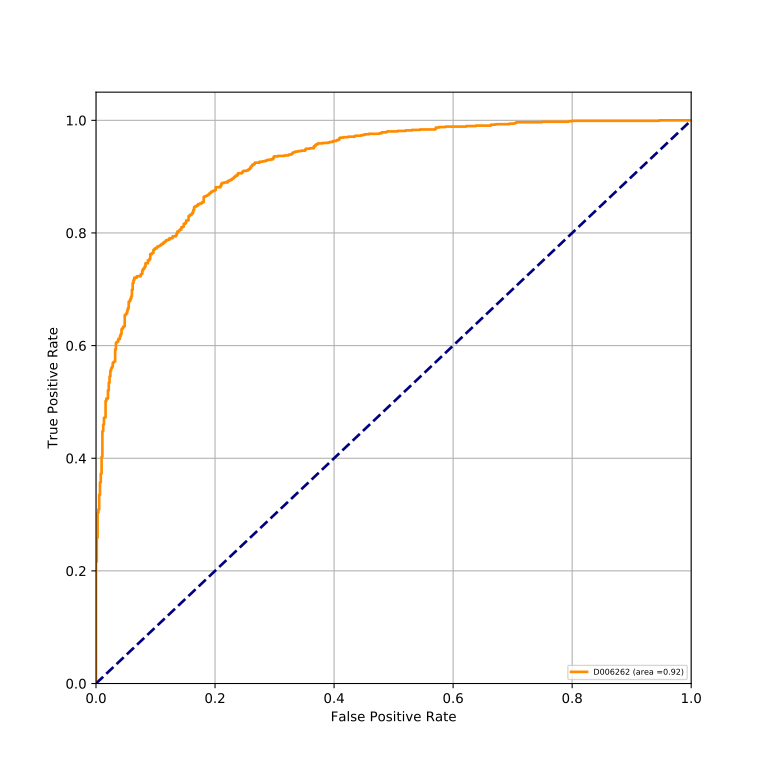

The file beside this chart, header and first rows:
classes, fpr, tpr, auc
D006262, 0.0, 0.0, 0.9243
D006262, 0.0, 0.0008547, 0.9243
D006262, 0.0, 0.2162, 0.9243
D006262, 0.00134, 0.2162, 0.9243
D006262, 0.00134, 0.259, 0.9243
D006262, 0.002681, 0.259, 0.9243
D006262, 0.002681, 0.3034, 0.9243
D006262, 0.004021, 0.3034, 0.9243
D006262, 0.004021, 0.3094, 0.9243
D006262, 0.005362, 0.3094, 0.9243
D006262, 0.005362, 0.335, 0.9243
D006262, 0.006702, 0.335, 0.9243
D006262, 0.006702, 0.3573, 0.9243
D006262, 0.008043, 0.3573, 0.9243
D006262, 0.008043, 0.3726, 0.9243
D006262, 0.009383, 0.3726, 0.9243
D006262, 0.009383, 0.4026, 0.9243
D006262, 0.01072, 0.4026, 0.9243
D006262, 0.01072, 0.4479, 0.9243
D006262, 0.01206, 0.4479, 0.9243
D006262, 0.01206, 0.4598, 0.9243
D006262, 0.0134, 0.4598, 0.9243
D006262, 0.0134, 0.4718, 0.9243
D006262, 0.01475, 0.4718, 0.9243
D006262, 0.01475, 0.4726, 0.9243
D006262, 0.01609, 0.4726, 0.9243
D006262, 0.01609, 0.5017, 0.9243
D006262, 0.01743, 0.5017, 0.9243
D006262, 0.01743, 0.506, 0.9243
D006262, 0.02011, 0.506, 0.9243
D006262, 0.02011, 0.5205, 0.9243
D006262, 0.02145, 0.5205, 0.9243
D006262, 0.02145, 0.5342, 0.9243
D006262, 0.02279, 0.5342, 0.9243
D006262, 0.02279, 0.5453, 0.9243
D006262, 0.02413, 0.5453, 0.9243
D006262, 0.02413, 0.5556, 0.9243
D006262, 0.02547, 0.5556, 0.9243
D006262, 0.02547, 0.5598, 0.9243
D006262, 0.02681, 0.5598, 0.9243
D006262, 0.02681, 0.5624, 0.9243
D006262, 0.02815, 0.5624, 0.9243
D006262, 0.02815, 0.5692, 0.9243
D006262, 0.02949, 0.5692, 0.9243
D006262, 0.02949, 0.5709, 0.9243
D006262, 0.03083, 0.5709, 0.9243
D006262, 0.03083, 0.5718, 0.9243
D006262, 0.03217, 0.5718, 0.9243
D006262, 0.03217, 0.5932, 0.9243
D006262, 0.03351, 0.5932, 0.9243
D006262, 0.03351, 0.6051, 0.9243
D006262, 0.03485, 0.6051, 0.9243
D006262, 0.03485, 0.606, 0.9243
D006262, 0.03619, 0.606, 0.9243
D006262, 0.03619, 0.6077, 0.9243
D006262, 0.03753, 0.6077, 0.9243
D006262, 0.03753, 0.612, 0.9243
D006262, 0.04021, 0.612, 0.9243
D006262, 0.04021, 0.6171, 0.9243
D006262, 0.04155, 0.6171, 0.9243
... 356 more rows
